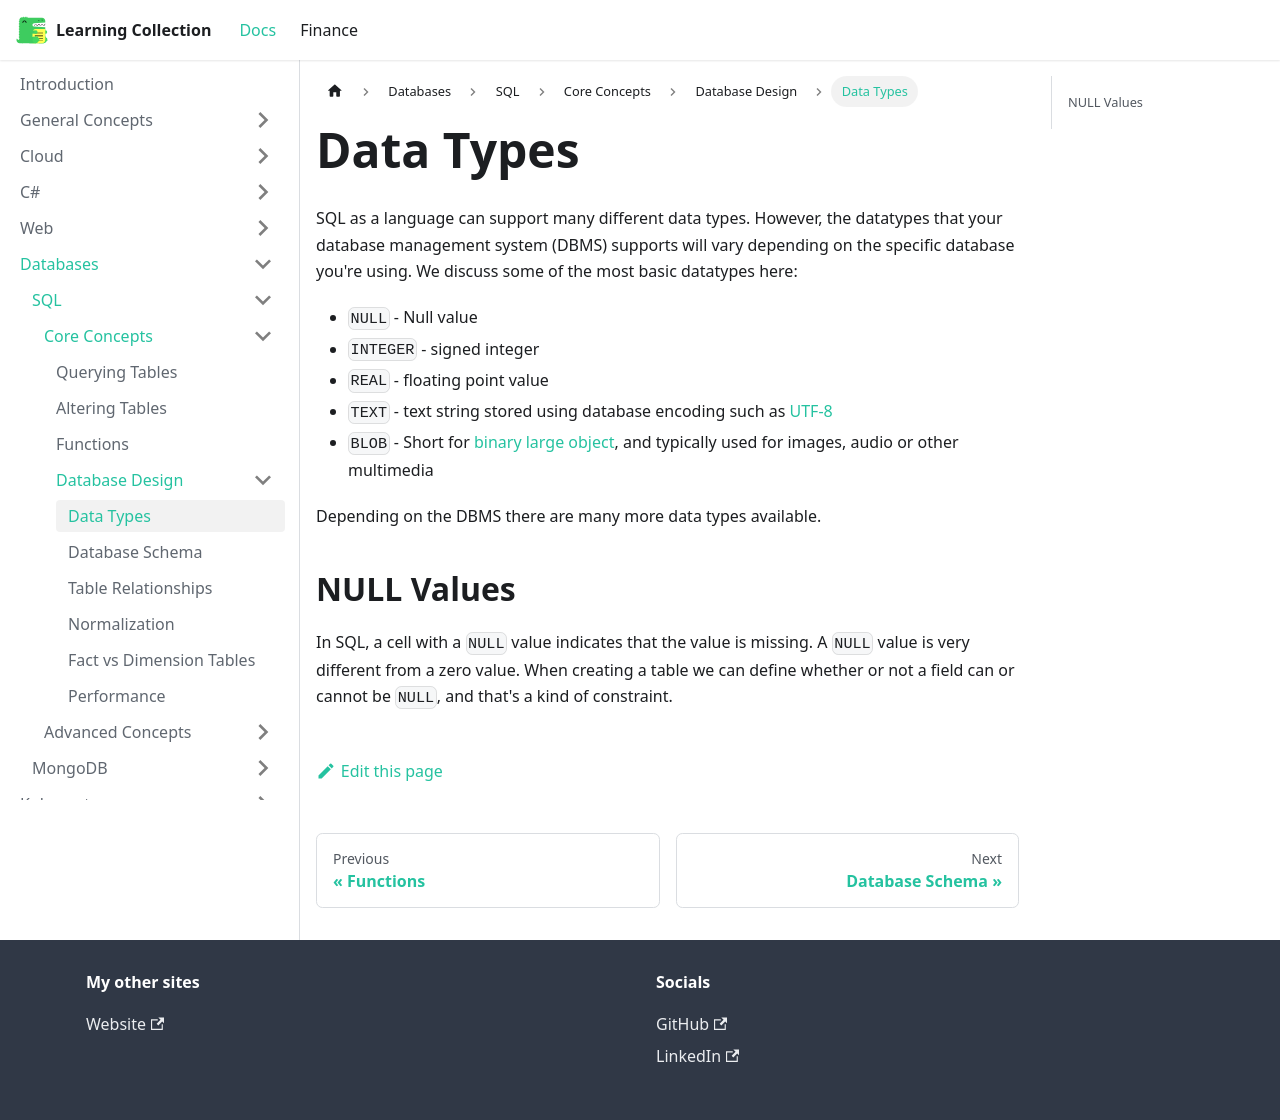

repository: RobinTTY/LearningCollection · page: databases/sql/core-concepts/database-design/data-types.html · generator: docusaurus

---
id: data-types
title: Data Types
sidebar_position: 1
---

SQL as a language can support many different data types. However, the datatypes that your database management system (DBMS) supports will vary depending on the specific database you're using. We discuss some of the most basic datatypes here:

- `NULL` - Null value
- `INTEGER` - signed integer
- `REAL` - floating point value
- `TEXT` - text string stored using database encoding such as [UTF-8](https://en.wikipedia.org/wiki/UTF-8)
- `BLOB` - Short for [binary large object](https://en.wikipedia.org/wiki/Binary_large_object), and typically used for images, audio or other multimedia

Depending on the DBMS there are many more data types available.

## NULL Values

In SQL, a cell with a `NULL` value indicates that the value is missing. A `NULL` value is very different from a zero value. When creating a table we can define whether or not a field can or cannot be `NULL`, and that's a kind of constraint.
